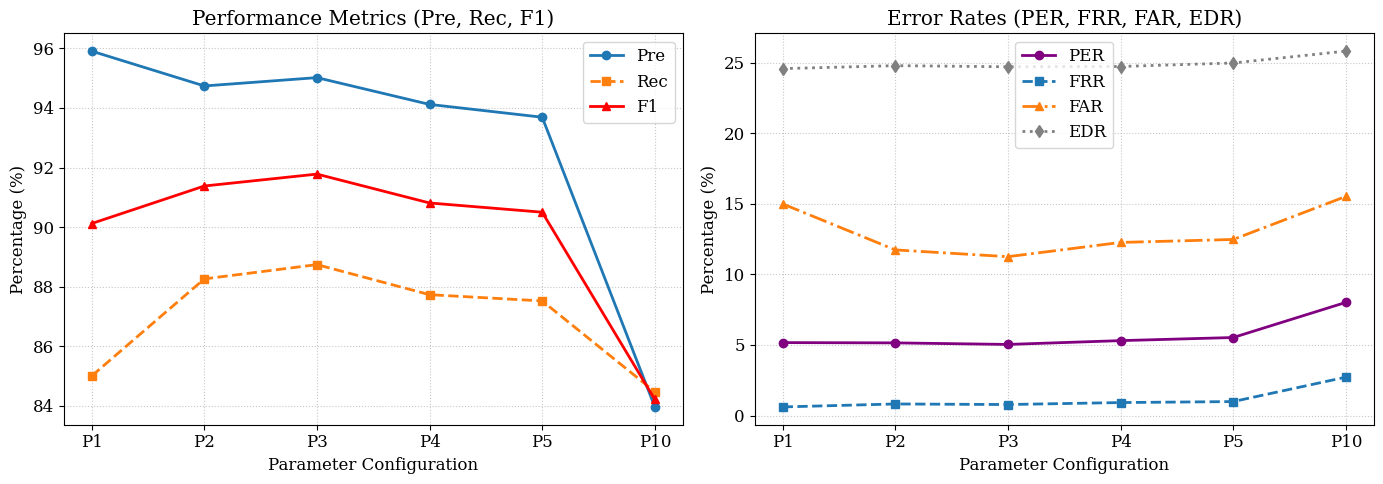

Source code (Python):
import matplotlib.pyplot as plt
import numpy as np

# 数据准备
x_labels = ['P1', 'P2', 'P3', 'P4', 'P5', 'P10']
x = np.arange(len(x_labels))

# 指标数据
Pre = [95.91, 94.74, 95.02, 94.12, 93.69, 83.96]
Rec = [85.00, 88.26, 88.74, 87.73, 87.52, 84.47]
F1  = [90.12, 91.38, 91.78, 90.81, 90.50, 84.21]

PER = [5.17, 5.15, 5.04, 5.31, 5.53, 8.02]
FRR = [0.61, 0.82, 0.78, 0.92, 0.99, 2.72]
FAR = [15.00, 11.74, 11.26, 12.27, 12.48, 15.53]
EDR = [24.59, 24.80, 24.72, 24.74, 24.99, 25.83]

# 设置全局字体和样式（适配学术论文）
plt.rcParams['font.family'] = 'serif'
plt.rcParams['font.serif'] = ['Times New Roman'] + plt.rcParams['font.serif']
plt.rcParams['font.size'] = 12

fig, (ax1, ax2) = plt.subplots(1, 2, figsize=(14, 5))

# --- 图 1：综合性能表现 (Pre, Rec, F1) ---
ax1.plot(x, Pre, marker='o', linestyle='-', linewidth=2, label='Pre')
ax1.plot(x, Rec, marker='s', linestyle='--', linewidth=2, label='Rec')
ax1.plot(x, F1,  marker='^', linestyle='-', linewidth=2, color='red', label='F1')

ax1.set_title('Performance Metrics (Pre, Rec, F1)')
ax1.set_xlabel('Parameter Configuration')
ax1.set_ylabel('Percentage (%)')
ax1.set_xticks(x)
ax1.set_xticklabels(x_labels)
ax1.grid(True, linestyle=':', alpha=0.7)
ax1.legend()

# --- 图 2：错误率表现 (PER, FRR, FAR, EDR) ---
ax2.plot(x, PER, marker='o', linestyle='-', linewidth=2, color='purple', label='PER')
ax2.plot(x, FRR, marker='s', linestyle='--', linewidth=2, label='FRR')
ax2.plot(x, FAR, marker='^', linestyle='-.', linewidth=2, label='FAR')
ax2.plot(x, EDR, marker='d', linestyle=':', linewidth=2, color='gray', label='EDR')

ax2.set_title('Error Rates (PER, FRR, FAR, EDR)')
ax2.set_xlabel('Parameter Configuration')
ax2.set_ylabel('Percentage (%)')
ax2.set_xticks(x)
ax2.set_xticklabels(x_labels)
ax2.grid(True, linestyle=':', alpha=0.7)
ax2.legend()

# 调整布局并保存/显示
plt.tight_layout()
plt.savefig('mdd_performance_trends.png', dpi=300, bbox_inches='tight') # 保存为高清图片
plt.show()
